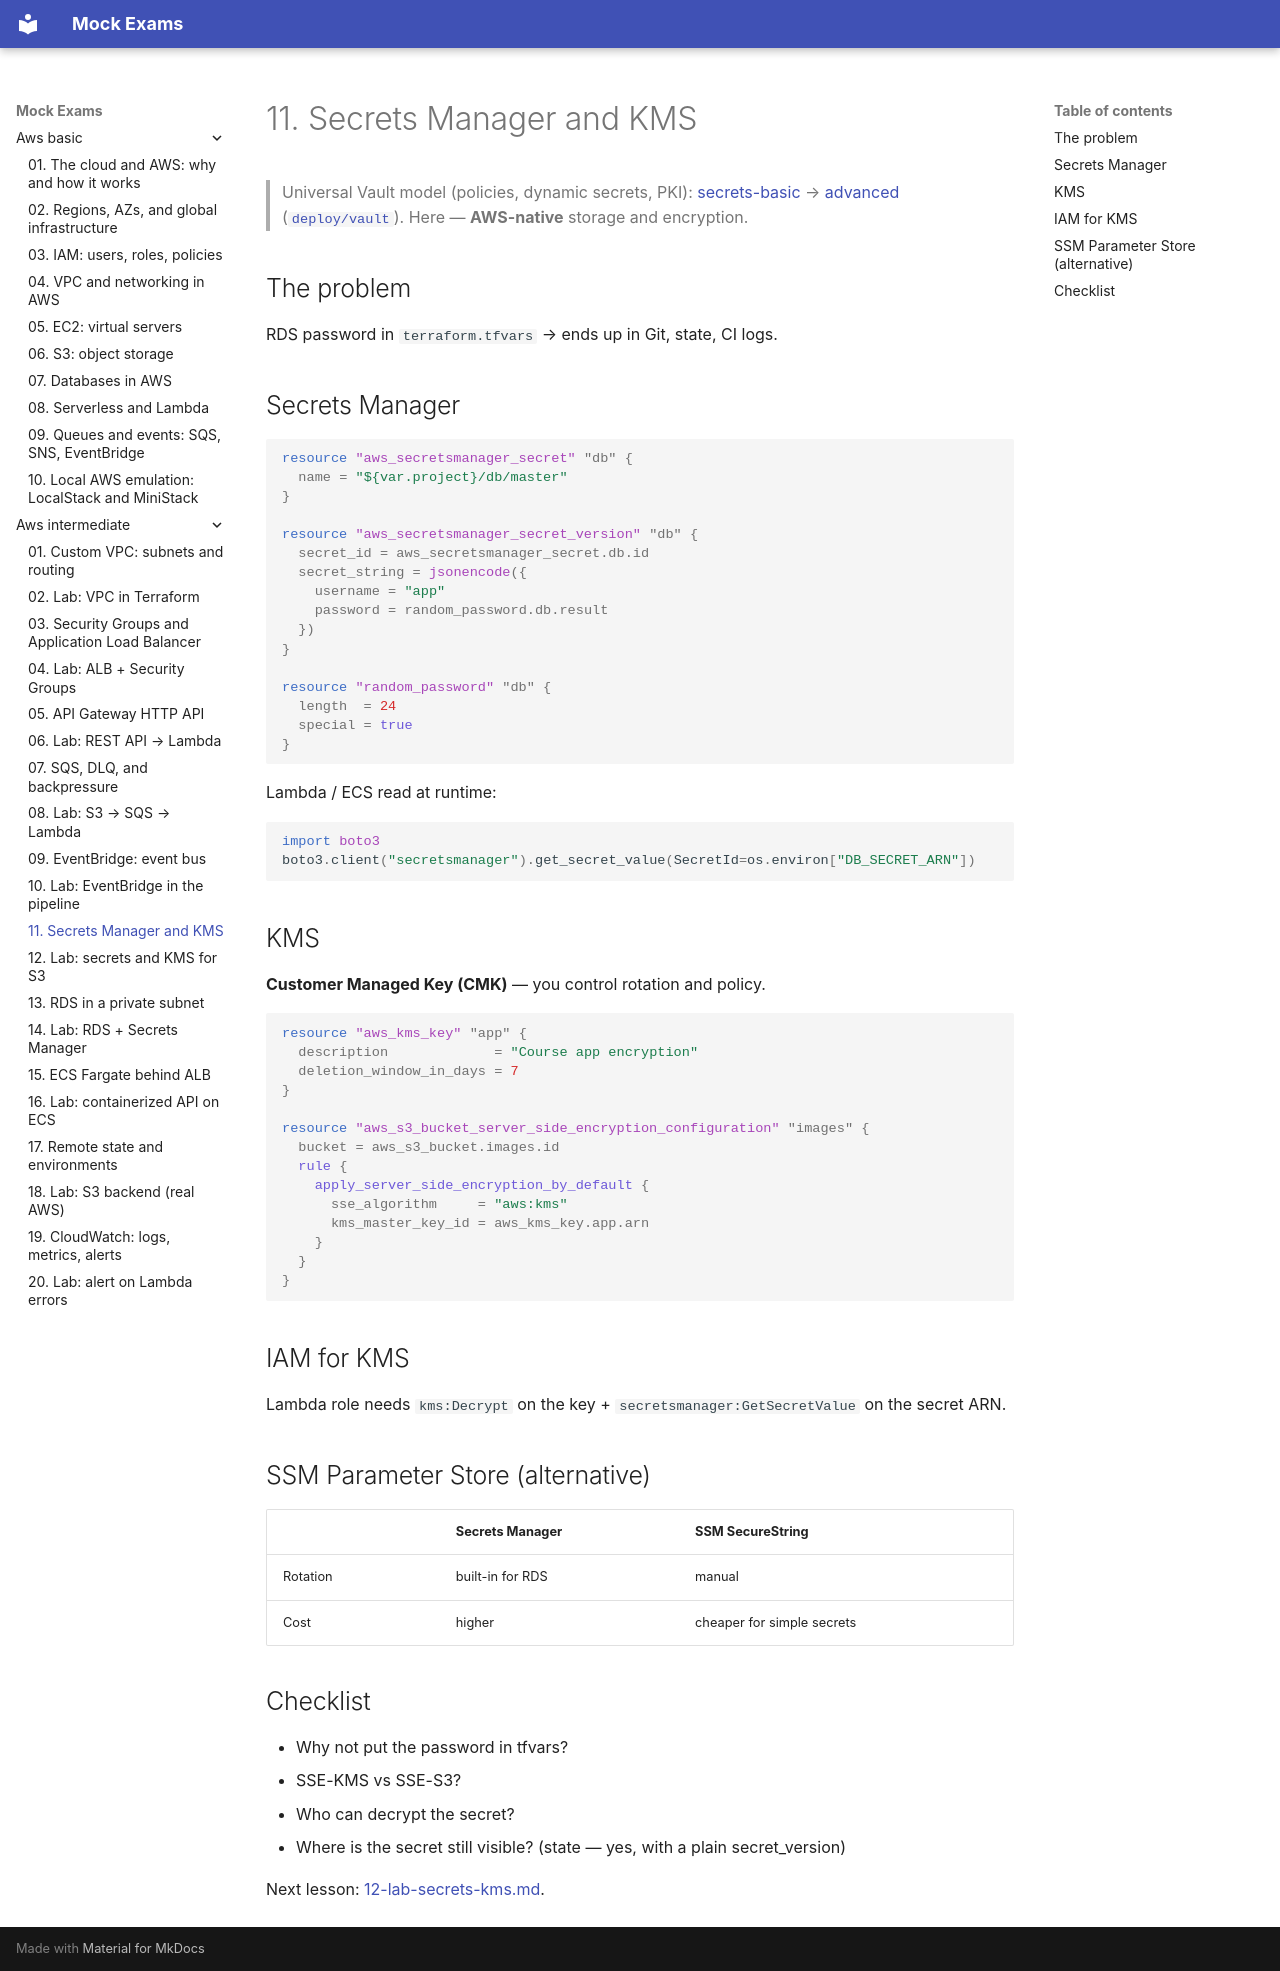

repository: FedorArbuzov/mock-exams · page: aws-intermediate/11-secrets-kms/index.html · generator: mkdocs

# 11. Secrets Manager and KMS

> Universal Vault model (policies, dynamic secrets, PKI): [secrets-basic](../secrets-basic/README.md) → [advanced](../secrets-advanced/README.md) ([`deploy/vault`](../../deploy/vault/README.md)). Here — **AWS-native** storage and encryption.

## The problem

RDS password in `terraform.tfvars` → ends up in Git, state, CI logs.

## Secrets Manager

```hcl
resource "aws_secretsmanager_secret" "db" {
  name = "${var.project}/db/master"
}

resource "aws_secretsmanager_secret_version" "db" {
  secret_id = aws_secretsmanager_secret.db.id
  secret_string = jsonencode({
    username = "app"
    password = random_password.db.result
  })
}

resource "random_password" "db" {
  length  = 24
  special = true
}
```

Lambda / ECS read at runtime:

```python
import boto3
boto3.client("secretsmanager").get_secret_value(SecretId=os.environ["DB_SECRET_ARN"])
```

## KMS

**Customer Managed Key (CMK)** — you control rotation and policy.

```hcl
resource "aws_kms_key" "app" {
  description             = "Course app encryption"
  deletion_window_in_days = 7
}

resource "aws_s3_bucket_server_side_encryption_configuration" "images" {
  bucket = aws_s3_bucket.images.id
  rule {
    apply_server_side_encryption_by_default {
      sse_algorithm     = "aws:kms"
      kms_master_key_id = aws_kms_key.app.arn
    }
  }
}
```

## IAM for KMS

Lambda role needs `kms:Decrypt` on the key + `secretsmanager:GetSecretValue` on the secret ARN.

## SSM Parameter Store (alternative)

| | Secrets Manager | SSM SecureString |
|---|---|---|
| Rotation | built-in for RDS | manual |
| Cost | higher | cheaper for simple secrets |

## Checklist

- Why not put the password in tfvars?
- SSE-KMS vs SSE-S3?
- Who can decrypt the secret?
- Where is the secret still visible? (state — yes, with a plain secret_version)

Next lesson: [12-lab-secrets-kms.md](12-lab-secrets-kms.md).
